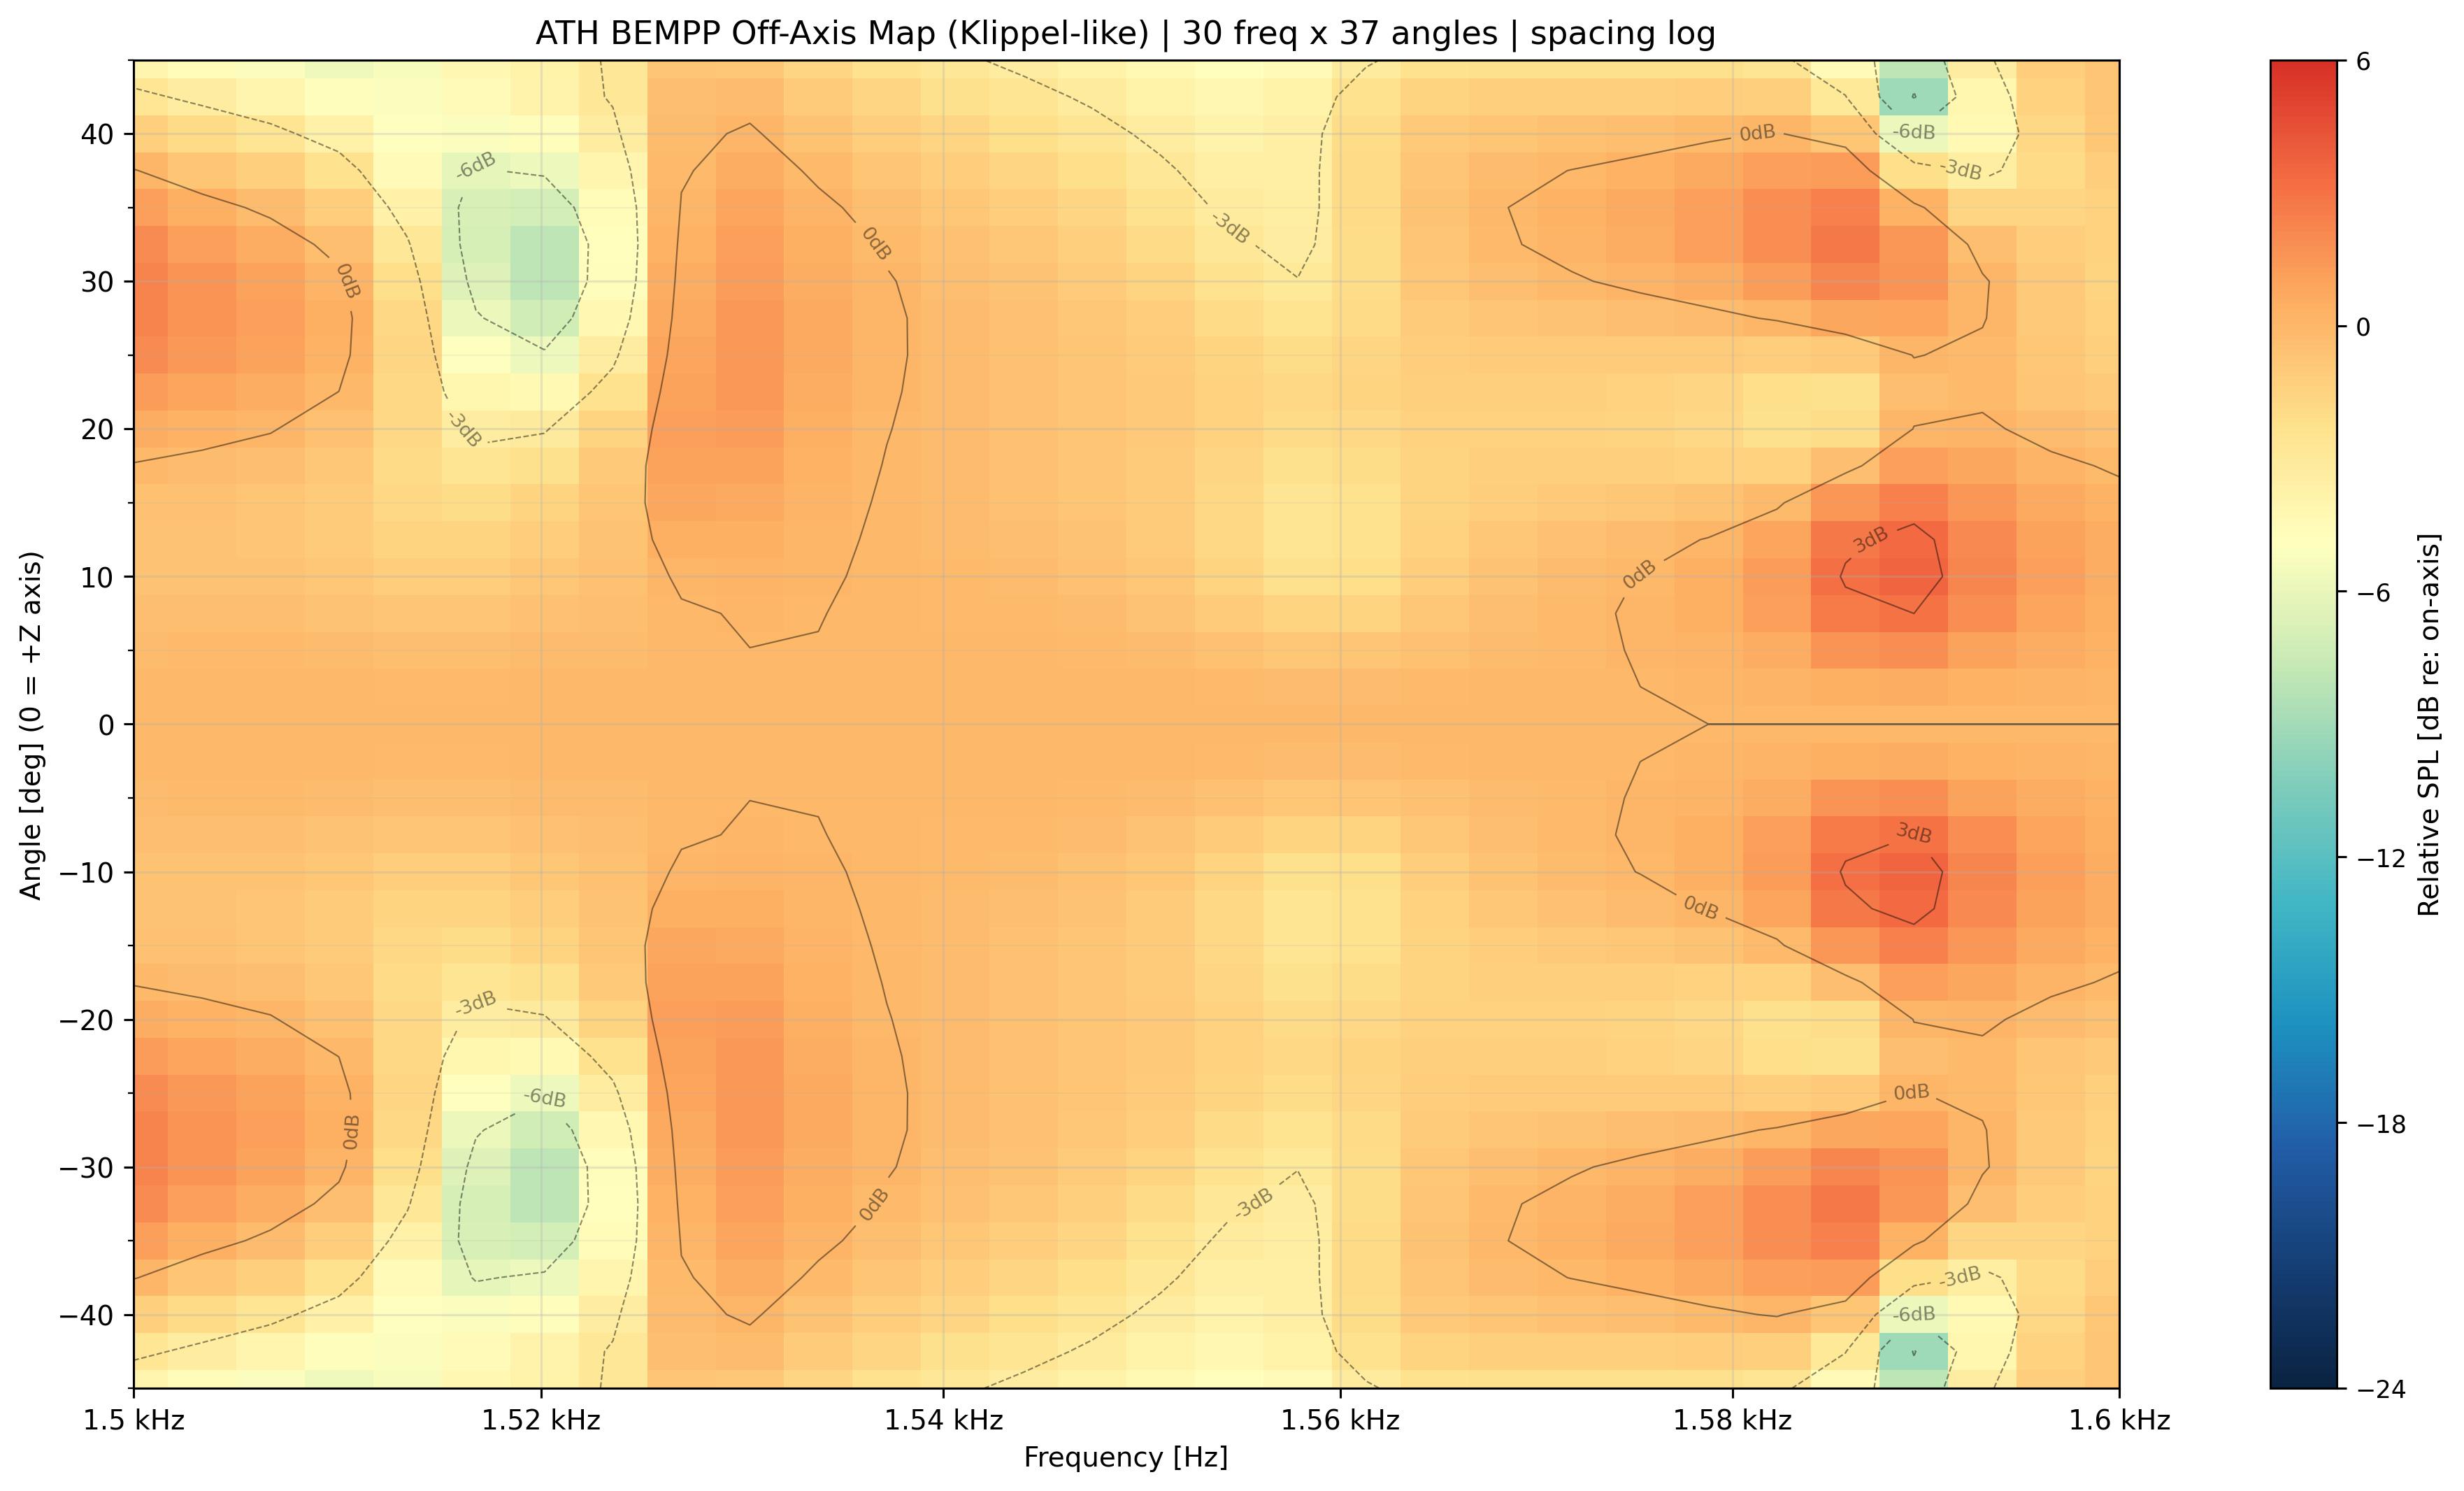

Source data for this figure (header and first rows):
freq_hz, angle_deg, spl_db
1500, -45, 82.75
1500, -42.5, 84.08
1500, -40, 85.48
1500, -37.5, 86.81
1500, -35, 87.94
1500, -32.5, 88.73
1500, -30, 89.11
1500, -27.5, 89.08
1500, -25, 88.7
1500, -22.5, 88.07
1500, -20, 87.35
1500, -17.5, 86.71
1500, -15, 86.27
1500, -12.5, 86.09
1500, -10, 86.14
1500, -7.5, 86.33
1500, -5, 86.54
1500, -2.5, 86.7
1500, 0, 86.76
1500, 2.5, 86.7
1500, 5, 86.54
1500, 7.5, 86.33
1500, 10, 86.14
1500, 12.5, 86.09
1500, 15, 86.27
1500, 17.5, 86.71
1500, 20, 87.35
1500, 22.5, 88.07
1500, 25, 88.7
1500, 27.5, 89.08
1500, 30, 89.11
1500, 32.5, 88.73
1500, 35, 87.94
1500, 37.5, 86.81
1500, 40, 85.48
1500, 42.5, 84.08
1500, 45, 82.75
1503, -45, 82.7
1503, -42.5, 83.98
1503, -40, 85.33
1503, -37.5, 86.62
1503, -35, 87.7
1503, -32.5, 88.47
1503, -30, 88.88
1503, -27.5, 88.93
1503, -25, 88.66
1503, -22.5, 88.18
1503, -20, 87.6
1503, -17.5, 87.08
1503, -15, 86.75
1503, -12.5, 86.64
1503, -10, 86.72
1503, -7.5, 86.91
1503, -5, 87.11
1503, -2.5, 87.25
1503, 0, 87.3
1503, 2.5, 87.25
1503, 5, 87.11
1503, 7.5, 86.91
1503, 10, 86.72
... 1,050 more rows
